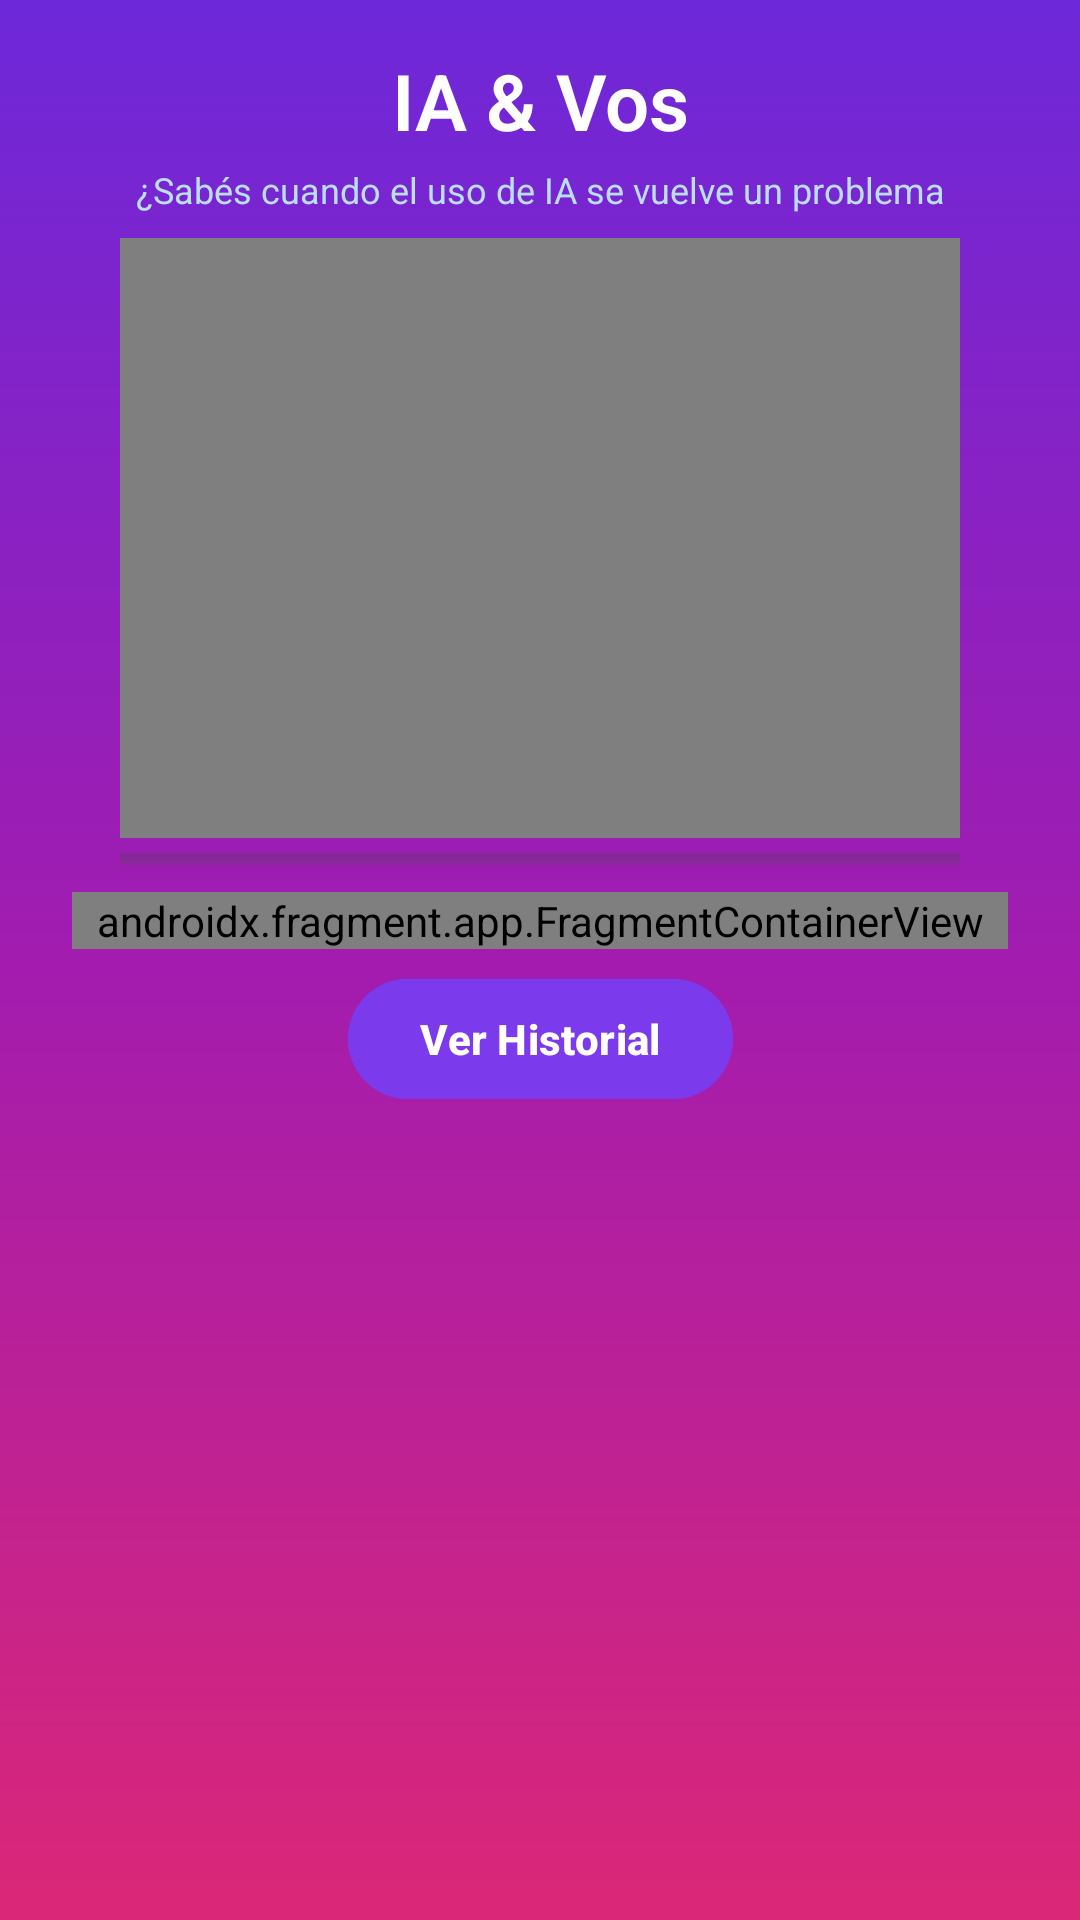

Android layout source for this screen:
<!-- AndroidManifest.xml: activity theme Theme.JuegotriviaV1 -->
<!-- res/layout/activity_main.xml -->
<?xml version="1.0" encoding="utf-8"?>
<androidx.constraintlayout.widget.ConstraintLayout
    xmlns:android="http://schemas.android.com/apk/res/android"
    xmlns:app="http://schemas.android.com/apk/res-auto"
    xmlns:tools="http://schemas.android.com/tools"
    android:id="@+id/miContenedorPrincipal"
    android:layout_width="match_parent"
    android:layout_height="match_parent"
    android:background="@drawable/fondo_degradado">

    
    <TextView
        android:id="@+id/textView2"
        android:layout_width="wrap_content"
        android:layout_height="wrap_content"
        android:layout_marginTop="16dp"
        android:fontFamily="sans-serif-light"
        android:text="@string/id_ia_amp_vos"
        android:textColor="#FFFFFF"
        android:textColorLink="#FFFFFF"
        android:textSize="26sp"
        android:textStyle="bold"
        app:layout_constraintEnd_toEndOf="parent"
        app:layout_constraintStart_toStartOf="parent"
        app:layout_constraintTop_toTopOf="parent" />

    <TextView
        android:id="@+id/textView3"
        android:layout_width="0dp"
        android:layout_height="wrap_content"
        android:layout_marginStart="24dp"
        android:layout_marginTop="4dp"
        android:layout_marginEnd="24dp"
        android:text="@string/id_texto"
        android:textAlignment="center"
        android:textColor="#BBDEFB"
        android:textSize="12sp"
        app:layout_constraintEnd_toEndOf="parent"
        app:layout_constraintStart_toStartOf="parent"
        app:layout_constraintTop_toBottomOf="@+id/textView2" />

    
    <VideoView
        android:id="@+id/videoView"
        android:layout_width="280dp"
        android:layout_height="200dp"
        android:layout_marginTop="8dp"
        app:layout_constraintEnd_toEndOf="parent"
        app:layout_constraintStart_toStartOf="parent"
        app:layout_constraintTop_toBottomOf="@+id/textView3" />

    
    <ProgressBar
        android:id="@+id/videoProgressBar"
        style="?android:attr/progressBarStyleHorizontal"
        android:layout_width="280dp"
        android:layout_height="6dp"
        android:layout_marginTop="4dp"
        android:max="100"
        android:progress="0"
        app:layout_constraintEnd_toEndOf="parent"
        app:layout_constraintStart_toStartOf="parent"
        app:layout_constraintTop_toBottomOf="@+id/videoView" />

    
    <Button
        android:id="@+id/button"
        android:layout_width="wrap_content"
        android:layout_height="wrap_content"
        android:layout_marginTop="8dp"
        android:backgroundTint="#FACC15"
        android:text="Comenzar"
        android:textColor="#000000"
        android:textStyle="bold"
        android:visibility="gone"
        app:layout_constraintEnd_toEndOf="parent"
        app:layout_constraintStart_toStartOf="parent"
        app:layout_constraintTop_toBottomOf="@+id/videoProgressBar" />

    
    <androidx.fragment.app.FragmentContainerView
        android:id="@+id/rankingFragment"
        android:name="com.example.juegotriviav1.RankingFragment"
        android:layout_width="0dp"
        android:layout_height="wrap_content"
        android:layout_marginStart="24dp"
        android:layout_marginTop="8dp"
        android:layout_marginEnd="24dp"
        app:layout_constraintEnd_toEndOf="parent"
        app:layout_constraintStart_toStartOf="parent"
        app:layout_constraintTop_toBottomOf="@+id/button" />

    
    <com.google.android.material.button.MaterialButton
        android:id="@+id/btnVerHistorial"
        android:layout_width="wrap_content"
        android:layout_height="wrap_content"
        android:layout_marginTop="6dp"
        android:backgroundTint="#7C3AED"
        android:text="Ver Historial"
        android:textAllCaps="false"
        android:textColor="#FFFFFF"
        android:textStyle="bold"
        app:layout_constraintEnd_toEndOf="parent"
        app:layout_constraintStart_toStartOf="parent"
        app:layout_constraintTop_toBottomOf="@+id/rankingFragment" />

</androidx.constraintlayout.widget.ConstraintLayout>
<!-- resources referenced by this layout -->
<resources>
  <!-- drawable fondo_degradado (drawable) -->
  <?xml version="1.0" encoding="utf-8"?>
  <shape xmlns:android="http://schemas.android.com/apk/res/android"
      android:shape="rectangle">
      <gradient
          android:startColor="#DB2777"
          android:centerColor="#A21CAF"
          android:endColor="#6D28D9"
          android:angle="90" />
  </shape>
  <string name="id_ia_amp_vos">IA &amp; Vos</string>
  <string name="id_texto">¿Sabés cuando el uso de IA se vuelve un problema</string>
  <style name="Theme.JuegotriviaV1" parent="Base.Theme.JuegotriviaV1" />
  <style name="Base.Theme.JuegotriviaV1" parent="Theme.Material3.DayNight.NoActionBar">
          
          
      </style>
</resources>
